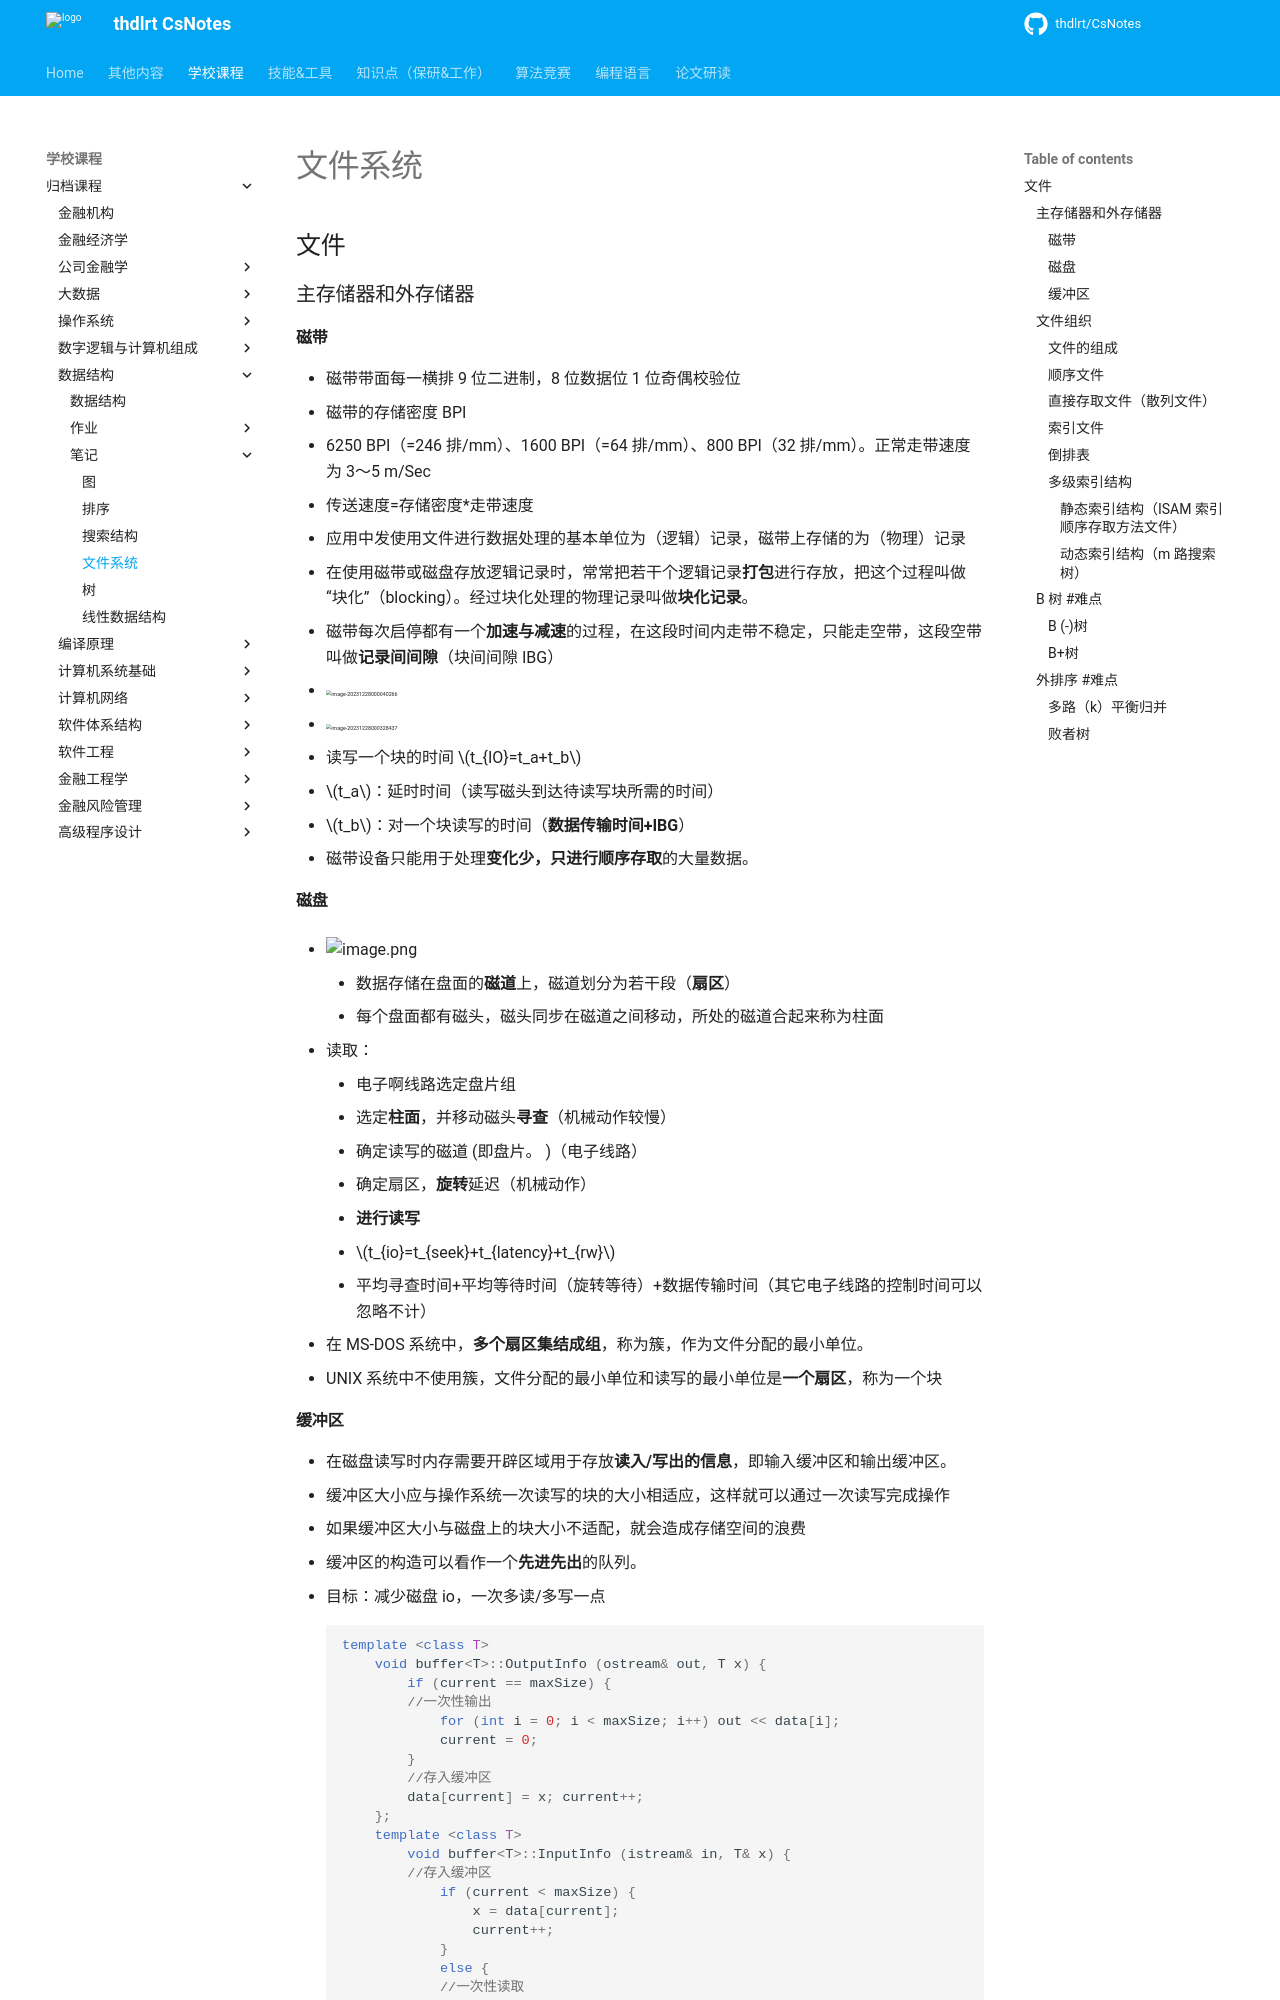

repository: thdlrt/CsNotes · page: 学校课程/归档课程/数据结构/笔记/文件系统/index.html · generator: mkdocs

## 文件

### 主存储器和外存储器

#### 磁带

- 磁带带面每一横排 9 位二进制，8 位数据位 1 位奇偶校验位
- 磁带的存储密度 BPI
  - 6250 BPI（=246 排/mm）、1600 BPI（=64 排/mm）、800 BPI（32 排/mm）。正常走带速度为 3～5 m/Sec
- 传送速度=存储密度\*走带速度

- 应用中发使用文件进行数据处理的基本单位为（逻辑）记录，磁带上存储的为（物理）记录
- 在使用磁带或磁盘存放逻辑记录时，常常把若干个逻辑记录**打包**进行存放，把这个过程叫做 “块化”（blocking）。经过块化处理的物理记录叫做**块化记录**。

- 磁带每次启停都有一个**加速与减速**的过程，在这段时间内走带不稳定，只能走空带，这段空带叫做**记录间间隙**（块间间隙 IBG）
  - <img src="https://thdlrt.oss-cn-beijing.aliyuncs.com/image-20231228000040266.png" alt="image-20231228000040266" style="zoom:33%;" />
  - <img src="https://thdlrt.oss-cn-beijing.aliyuncs.com/image-20231228000328437.png" alt="image-20231228000328437" style="zoom: 33%;" />

- 读写一个块的时间 $t_{IO}=t_a+t_b$
  - $t_a$：延时时间（读写磁头到达待读写块所需的时间）
  - $t_b$：对一个块读写的时间（**数据传输时间+IBG**）
- 磁带设备只能用于处理**变化少，只进行顺序存取**的大量数据。

#### 磁盘

- ![image.png](https://thdlrt.oss-cn-beijing.aliyuncs.com/20231228000901.png)
	- 数据存储在盘面的**磁道**上，磁道划分为若干段（**扇区**）
	- 每个盘面都有磁头，磁头同步在磁道之间移动，所处的磁道合起来称为柱面

- 读取：
	- 电子啊线路选定盘片组
	- 选定**柱面**，并移动磁头**寻查**（机械动作较慢）
	- 确定读写的磁道 (即盘片。 )（电子线路）
	- 确定扇区，**旋转**延迟（机械动作）
	- **进行读写**
	- $t_{io}=t_{seek}+t_{latency}+t_{rw}$
	- 平均寻查时间+平均等待时间（旋转等待）+数据传输时间（其它电子线路的控制时间可以忽略不计）

- 在 MS-DOS 系统中，**多个扇区集结成组**，称为簇，作为文件分配的最小单位。
- UNIX 系统中不使用簇，文件分配的最小单位和读写的最小单位是**一个扇区**，称为一个块

#### 缓冲区

- 在磁盘读写时内存需要开辟区域用于存放**读入/写出的信息**，即输入缓冲区和输出缓冲区。
- 缓冲区大小应与操作系统一次读写的块的大小相适应，这样就可以通过一次读写完成操作
- 如果缓冲区大小与磁盘上的块大小不适配，就会造成存储空间的浪费
- 缓冲区的构造可以看作一个**先进先出**的队列。

- 目标：减少磁盘 io，一次多读/多写一点
```cpp
template <class T>
    void buffer<T>::OutputInfo (ostream& out, T x) {
        if (current == maxSize) {
        //一次性输出
            for (int i = 0; i < maxSize; i++) out << data[i];
            current = 0;
        }
        //存入缓冲区
        data[current] = x; current++;
    };
    template <class T>
        void buffer<T>::InputInfo (istream& in, T& x) {
        //存入缓冲区
            if (current < maxSize) {
                x = data[current];
                current++;
            }
            else {
            //一次性读取
                for (int i = 0; i < maxSize; i++) in >> data[i];
                current = 0;
            }
        };
```

### 文件组织

- 文件是存储在外存上的数据结构，一般是在**逻辑上具有完整意义的一组相关信息项的有序序列**。
- 操作系统文件：流式文件，没有结构的字符流，按物理记录读写
- 数据库文件：具**有结构**的数据集合，按页块读写
